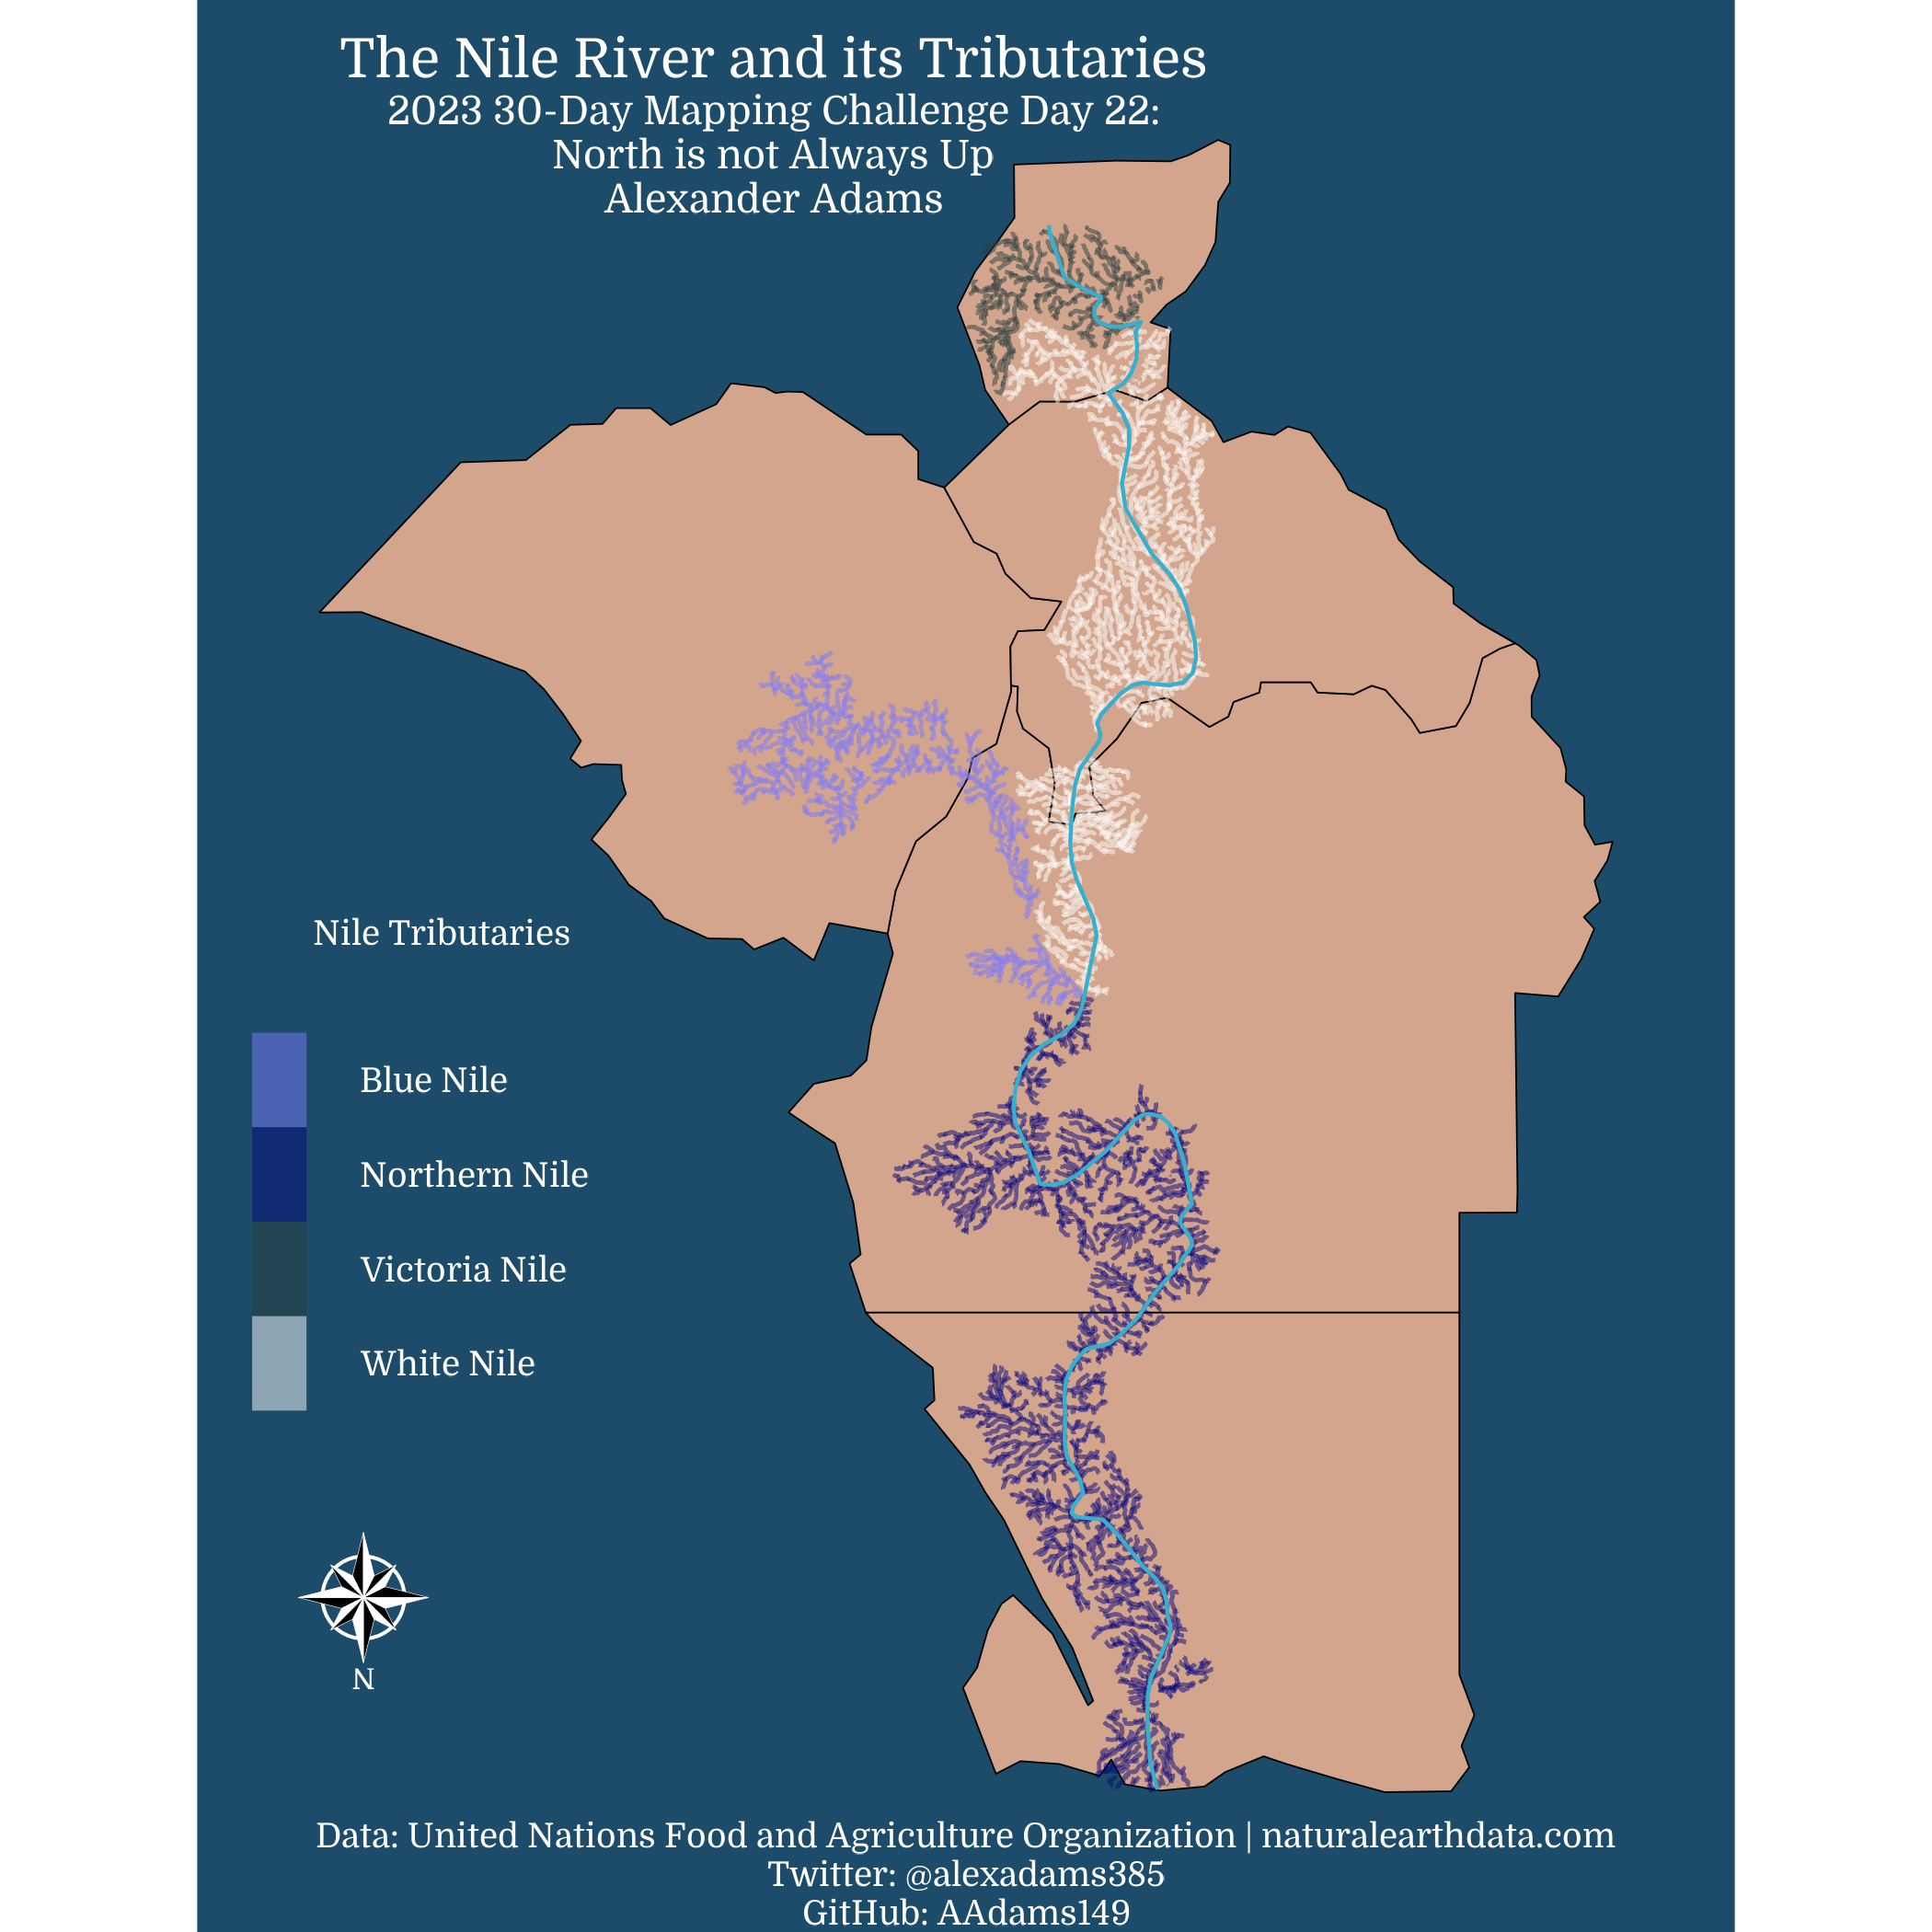

Recreate this plot in R.

library(cowplot)
library(dplyr)
library(ggnewscale)
library(ggplot2)
library(ggspatial)
library(sf)
library(showtext)

showtext_auto()
font_add_google('Domine')
plotfont <- 'Domine'

# Prep shapefile of nile river

# rivers <-
#   st_read('day22_northnotup/rivers_africa_37333.shp') %>%
#   filter(stringr::str_detect(SUB_NAME,'Nile')) %>%
#   mutate(length = st_length(.)) %>%
#   select(SUB_NAME) %>%
#   mutate(sub_color = case_when(stringr::str_detect(SUB_NAME,'Blue') ~ 'Blue Nile',
#                                stringr::str_detect(SUB_NAME, 'White') ~ 'White Nile',
#                                stringr::str_detect(SUB_NAME,'Victoria') ~ 'Victoria Nile',
#                                TRUE ~ 'Nile'))
# 
# st_write(rivers,
#          'day22_northnotup',
#          'nile_river',
#          driver = "ESRI Shapefile")

rivers <-
  st_read('day22_northnotup/nile_river.shp')

countries <-
  rnaturalearth::ne_countries(country = c('Egypt',
                                          'Sudan',
                                          'South Sudan',
                                          'Ethiopia',
                                          'Uganda'),
                              returnclass = 'sf') %>% 
  select(admin)

rivers_main <-
  st_read('day22_northnotup/ne_110m_rivers_lake_centerlines.shp') %>%
  filter(name == 'Nile') %>%
  select(name)


# flip geometries -----------------------------------------------------

rot = function(a) matrix(c(cos(a), sin(a), -sin(a), cos(a)), 2, 2)

countries$geometry <- countries$geometry * rot(pi)

rivers$geometry <- rivers$geometry * rot(pi)

rivers_main$geometry <- rivers_main$geometry * rot(pi)


# plot map ------------------------------------------------------------

map <-
  ggplot() +
  geom_sf(data = countries,
          color = 'black',
          fill = '#ffbc95',
          alpha = 0.8) +
  geom_sf(data = rivers,
          aes(color = factor(sub_color)),
          alpha = 0.5,
          key_glyph = 'rect') +
  scale_color_manual(name = 'Nile Tributaries',
                     values = c('#7c7afe', # Blue Nile
                                '#06047d', # Nile
                                '#293D3E', # Vic Nile
                                '#FFFFFF'),# White Nile
                     labels = c('Blue Nile',
                                'Northern Nile',
                                'Victoria Nile',
                                'White Nile'))+
  #guides(color = guide_legend(override.aes = list(shape = 15, size = 5))) +
  geom_sf(data = rivers_main,
          color = '#38afcd') +
  ggspatial::annotation_north_arrow(rotation = 180,
                                    pad_y = unit(0.65,'in'),
                                    style = north_arrow_nautical(line_col = 'white',
                                                                 text_col = 'white',
                                                                 text_size = 24,
                                                                 text_family = plotfont)) +
  theme_void() +
  theme(
    text = element_text(family = plotfont),
    plot.background = element_rect(fill = '#1c4c69',
                                   color = '#1c4c69'),
    panel.background = element_rect(fill = '#1c4c69',
                                    color = '#1c4c69'),
    legend.title.align = 0.1,
    plot.title = element_text(hjust = 0.5,
                              color = 'white',
                              size = 24,
                              lineheight = 0.5),
    legend.text = element_text(color = 'white',
                               family = plotfont,
                               size = 28),
    legend.title = element_text(color = 'white',
                                family = plotfont,
                                size = 28),
    legend.box = 'vertical',
    legend.key.size = unit(0.5,'cm'),
    legend.box.margin = margin(0,0,0,0),
    plot.margin = margin(t = 15,
                         r = 15,
                         b = 15,
                         l = 15),
    legend.position = c(0.3, 0.4),
    plot.caption = element_text(color = 'white',
                                hjust = 0.5,
                                size = 18,
                                lineheight = 0.8),
    axis.text.x = element_blank(),
    axis.text.y = element_blank(),
    axis.line = element_blank(),
    axis.ticks = element_blank()
  )

ggdraw() +
  draw_plot(map) +
  draw_text('The Nile River and its Tributaries', 
            x = 0.4,
            y = 0.97,
            size = 44,
            family = plotfont,
            color = 'white') +
  draw_text('2023 30-Day Mapping Challenge Day 22: \nNorth is not Always Up\nAlexander Adams',
            x = 0.4,
            y = 0.92,
            size = 32,
            family = plotfont,
            color = 'white',
            lineheight = 0.3) +
  draw_text('Data: United Nations Food and Agriculture Organization | naturalearthdata.com\nTwitter: @alexadams385\nGitHub: AAdams149',
            x = 0.5,
            y = 0.03,
            size = 28,
            family = plotfont,
            color = 'white',
            lineheight = 0.3)

ggsave('day22_northnotup/day22_northnotup.png', height = 7, width = 7, units = 'in')
